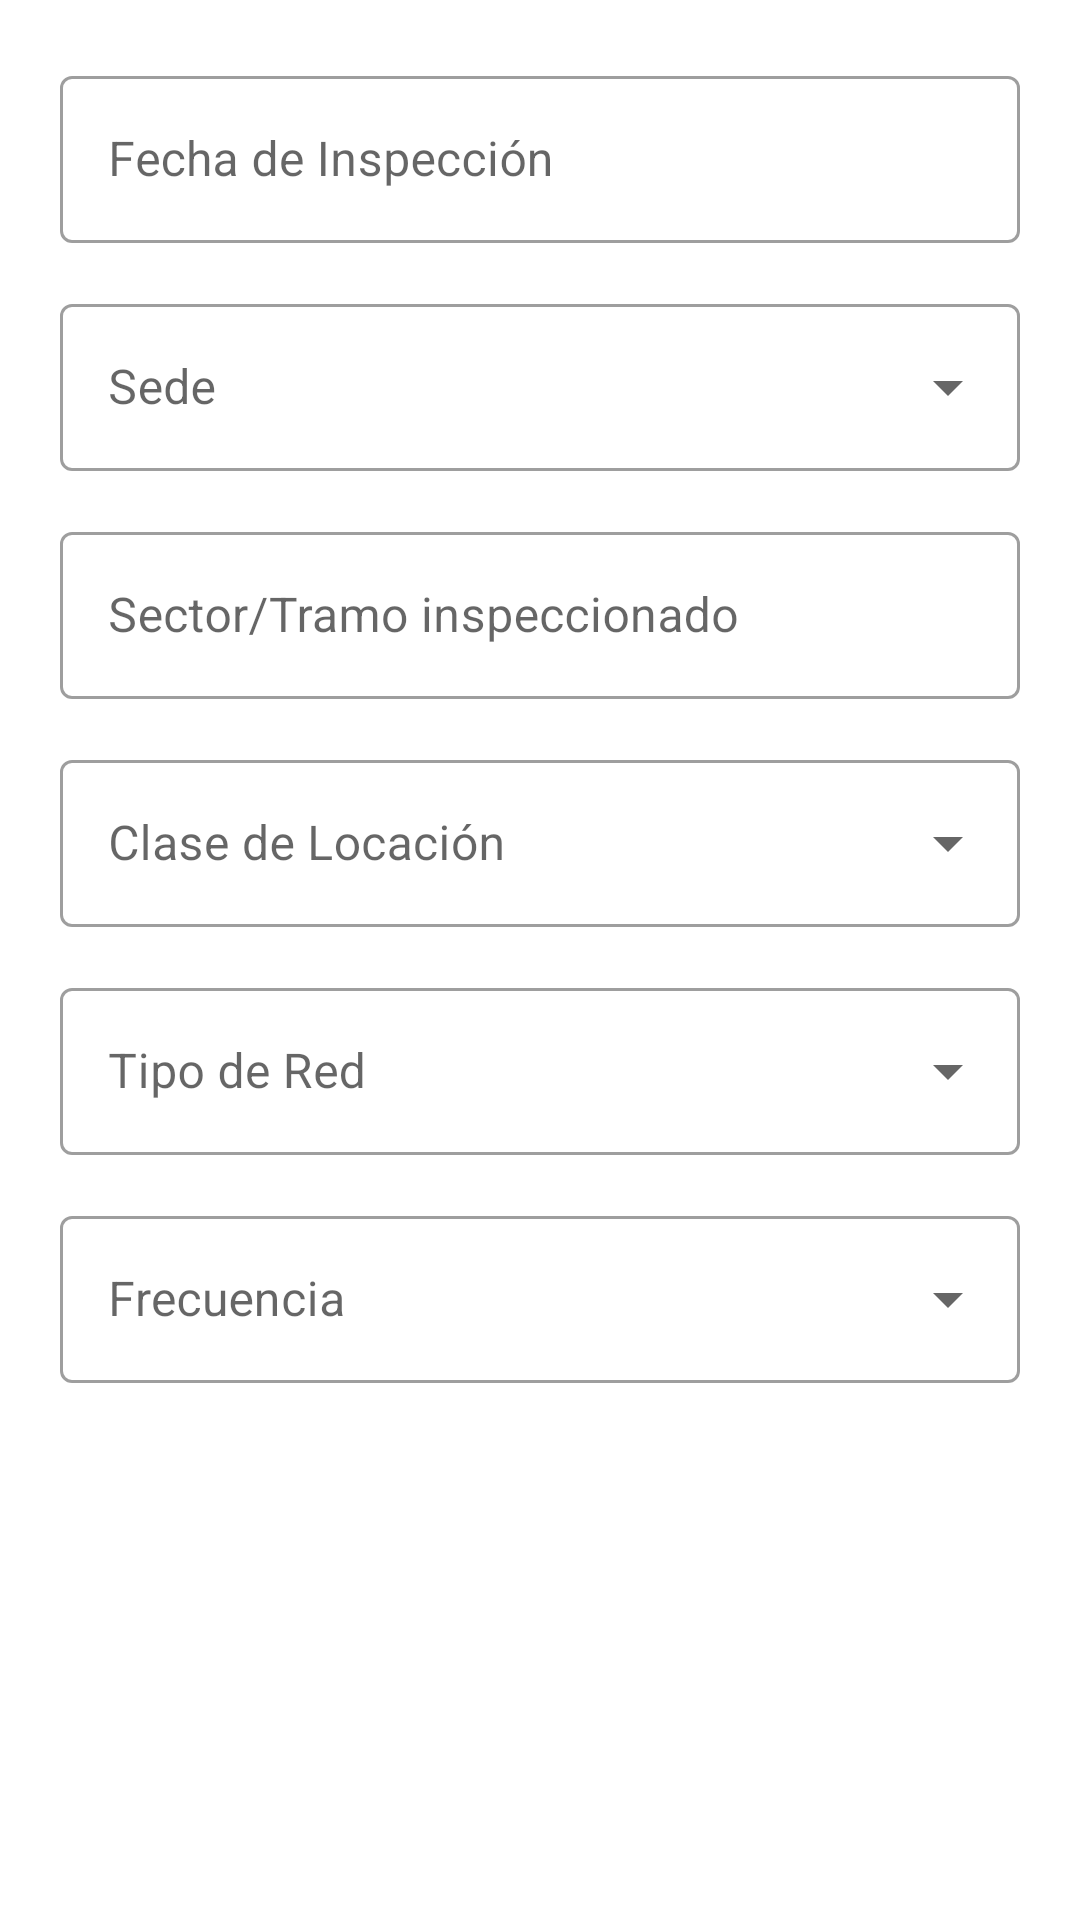

Android layout source for this screen:
<!-- AndroidManifest.xml: application theme Theme.InspectionRecord.Light -->
<!-- res/layout/fragment_general_information.xml -->
<?xml version="1.0" encoding="utf-8"?>
<ScrollView
  xmlns:android="http://schemas.android.com/apk/res/android"
  xmlns:tools="http://schemas.android.com/tools"
  android:layout_width="match_parent"
  android:layout_height="match_parent"
  xmlns:app="http://schemas.android.com/apk/res-auto"
  tools:context=".fragments.form1.GeneralInformationFragment">

  <LinearLayout
    android:layout_width="match_parent"
    android:layout_height="wrap_content"
    android:orientation="vertical"
    android:padding="20dp">

    <com.google.android.material.textfield.TextInputLayout
      android:id="@+id/fecha_inscripcion_form1"
      android:layout_width="match_parent"
      android:layout_height="wrap_content"
      android:hint="Fecha de Inspección"
      style="@style/Widget.MaterialComponents.TextInputLayout.OutlinedBox"
      android:clickable="false"
      android:focusable="false"
      android:layout_marginBottom="15dp"
      app:startIconDrawable="@drawable/ic_calendar"
      app:startIconTint="@color/dark_blue_brand_custom"
      >

      <com.google.android.material.textfield.TextInputEditText
        android:layout_width="match_parent"
        android:layout_height="wrap_content"
        android:inputType="date"
        android:clickable="false"
        android:cursorVisible="false"
        android:focusable="false"
        android:focusableInTouchMode="false"
        />
    </com.google.android.material.textfield.TextInputLayout>

    <com.google.android.material.textfield.TextInputLayout
      android:layout_width="match_parent"
      android:layout_height="match_parent"
      style="@style/Widget.MaterialComponents.TextInputLayout.OutlinedBox.ExposedDropdownMenu"
      android:hint="Sede"
      app:hintAnimationEnabled="true"
      android:layout_marginBottom="15dp"
      >

      <AutoCompleteTextView
        android:id="@+id/acSede"
        android:layout_width="match_parent"
        android:layout_height="wrap_content"
        android:layout_weight="1"
        android:textColor="@color/gray"
        android:inputType="none"
        />
    </com.google.android.material.textfield.TextInputLayout>

    <com.google.android.material.textfield.TextInputLayout
      android:layout_width="match_parent"
      android:layout_height="wrap_content"
      android:hint="Sector/Tramo inspeccionado"
      style="@style/Widget.MaterialComponents.TextInputLayout.OutlinedBox"
      android:layout_marginBottom="15dp"
      >

      <com.google.android.material.textfield.TextInputEditText
        android:layout_width="match_parent"
        android:layout_height="wrap_content"
        />
    </com.google.android.material.textfield.TextInputLayout>

    <com.google.android.material.textfield.TextInputLayout
      android:layout_width="match_parent"
      android:layout_height="match_parent"
      style="@style/Widget.MaterialComponents.TextInputLayout.OutlinedBox.ExposedDropdownMenu"
      android:hint="Clase de Locación"
      android:layout_marginBottom="15dp"
      >

      <AutoCompleteTextView
        android:id="@+id/acLocación"
        android:layout_width="match_parent"
        android:layout_height="wrap_content"
        android:layout_weight="1"
        android:textColor="@color/gray"
        android:inputType="none"
        />
    </com.google.android.material.textfield.TextInputLayout>

    <com.google.android.material.textfield.TextInputLayout
      android:layout_width="match_parent"
      android:layout_height="match_parent"
      style="@style/Widget.MaterialComponents.TextInputLayout.OutlinedBox.ExposedDropdownMenu"
      android:hint="Tipo de Red"
      android:layout_marginBottom="15dp"
      >

      <AutoCompleteTextView
        android:id="@+id/acRed"
        android:layout_width="match_parent"
        android:layout_height="wrap_content"
        android:layout_weight="1"
        android:inputType="none"
        />
    </com.google.android.material.textfield.TextInputLayout>

    <com.google.android.material.textfield.TextInputLayout
      android:layout_width="match_parent"
      android:layout_height="match_parent"
      style="@style/Widget.MaterialComponents.TextInputLayout.OutlinedBox.ExposedDropdownMenu"
      android:hint="Frecuencia"
      android:layout_marginBottom="15dp"
      >

      <AutoCompleteTextView
        android:id="@+id/acFrecuencia"
        android:layout_width="match_parent"
        android:layout_height="wrap_content"
        android:layout_weight="1"
        android:inputType="none"
        />
    </com.google.android.material.textfield.TextInputLayout>

  </LinearLayout>

</ScrollView>
<!-- resources referenced by this layout -->
<resources>
  <color name="dark_blue_brand_custom">#0E5897</color>
  <color name="gray">#676767</color>
  <style name="Theme.InspectionRecord.Light" parent="Theme.MaterialComponents.Light.DarkActionBar">
      
      <item name="colorPrimary">@color/green_brand</item>
      <item name="colorPrimaryVariant">@color/dark_green_brand_custom</item>
      <item name="colorOnPrimary">@color/white</item>
      
      <item name="colorSecondary">@color/light_blue_brand</item>
      <item name="colorSecondaryVariant">@color/blue_brand</item>
      <item name="colorOnSecondary">@color/black</item>
      
      <item name="android:statusBarColor" tools:targetApi="l">?attr/colorPrimaryVariant</item>
      
  
    </style>
  <color name="green_brand">#00A34B</color>
  <color name="dark_green_brand_custom">#00873E</color>
  <color name="white">#FFFFFFFF</color>
  <color name="light_blue_brand">#2CACE3</color>
  <color name="blue_brand">#2376BC</color>
  <color name="black">#FF000000</color>
</resources>
